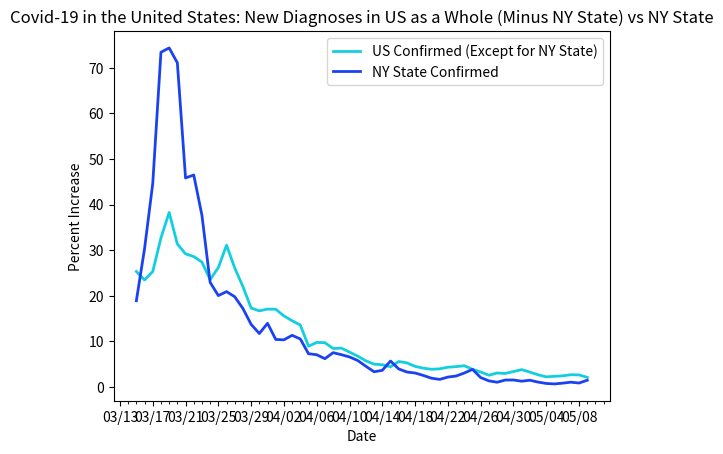

Recreate this plot in Python.
import datetime
import matplotlib.pyplot as plt
import matplotlib.dates as mdates
import matplotlib.ticker as ticker
from matplotlib.dates import MO, TU, WE, TH, FR, SA, SU

dates = ['3/15/2020', '3/16/2020', '3/17/2020', '3/18/2020', '3/19/2020', '3/20/2020', '3/21/2020', '3/22/2020', '3/23/2020', '3/24/2020', '3/25/2020', '3/26/2020', '3/27/2020', '3/28/2020', '3/29/2020', '3/30/2020', '3/31/2020', '4/1/2020', '4/2/2020', '4/3/2020', '4/4/2020', '4/5/2020', '4/6/2020', '4/7/2020', '4/8/2020', '4/9/2020', '4/10/2020', '4/11/2020', '4/12/2020', '4/13/2020', '4/14/2020', '4/15/2020', '4/16/2020', '4/17/2020', '4/18/2020', '4/19/2020', '4/20/2020', '4/21/2020', '4/22/2020', '4/23/2020', '4/24/2020', '4/25/2020', '4/26/2020', '4/27/2020', '4/28/2020', '4/29/2020', '4/30/2020', '5/1/2020', '5/2/2020', '5/3/2020', '5/4/2020', '5/5/2020', '5/6/2020', '5/7/2020', '5/8/2020', '5/9/2020']

# format dates
x_values = [datetime.datetime.strptime(d, "%m/%d/%Y").date() for d in dates]
ax = plt.gca()
formatter = mdates.DateFormatter("%m/%d")
ax.xaxis.set_major_formatter(formatter)

# create x-axis
ax.xaxis.set_major_locator(mdates.WeekdayLocator(byweekday=(MO, TU, WE, TH, FR, SA, SU), interval=4))
# minor tick = daily
ax.xaxis.set_minor_locator(mdates.WeekdayLocator(byweekday=(MO, TU, WE, TH, FR, SA, SU)))

# format y-axis
ax.get_yaxis().set_major_formatter(ticker.FuncFormatter(lambda x, pos: format(int(x), ',')))

# us cases (minus NY state cases)
us_cases = [25.32, 23.48, 25.33, 32.68, 38.26, 31.35, 29.19, 28.6, 27.39, 23.54, 26.2, 31.09, 26.1, 22.01, 17.33, 16.7, 17.09, 17.06, 15.6, 14.54, 13.59, 8.96, 9.79, 9.73, 8.46, 8.55, 7.67, 6.79, 5.75, 5.03, 4.91, 4.45, 5.61, 5.31, 4.54, 4.15, 3.91, 4, 4.36, 4.48, 4.69, 3.89, 3.31, 2.6, 3.09, 2.99, 3.41, 3.83, 3.29, 2.7, 2.25, 2.36, 2.47, 2.72, 2.67, 2.14]

# ny state cases
ny_cases = [18.92, 30.32, 44.63, 73.36, 74.31, 71.05, 45.82, 46.47, 37.63, 22.95, 20.05, 20.92, 19.8, 17.21, 13.75, 11.74, 13.98, 10.45, 10.36, 11.35, 10.54, 7.32, 7.09, 6.23, 7.55, 7.11, 6.61, 5.83, 4.56, 3.36, 3.68, 5.72, 3.98, 3.31, 3.09, 2.56, 1.95, 1.69, 2.2, 2.43, 3.09, 3.89, 2.09, 1.37, 1.07, 1.55, 1.56, 1.3, 1.51, 1.1, .8, .7, .87, 1.08, .9, 1.51]

# create the graph
plt.plot(x_values, us_cases, color='#12cfdf', linewidth=2)
plt.plot(x_values, ny_cases, color='#1b42f1', linewidth=2)

# text labels
plt.title('Covid-19 in the United States: New Diagnoses in US as a Whole (Minus NY State) vs NY State')
plt.xlabel('Date')
plt.ylabel('Percent Increase')
plt.legend(['US Confirmed (Except for NY State)', 'NY State Confirmed'], loc='upper right')

plt.show()